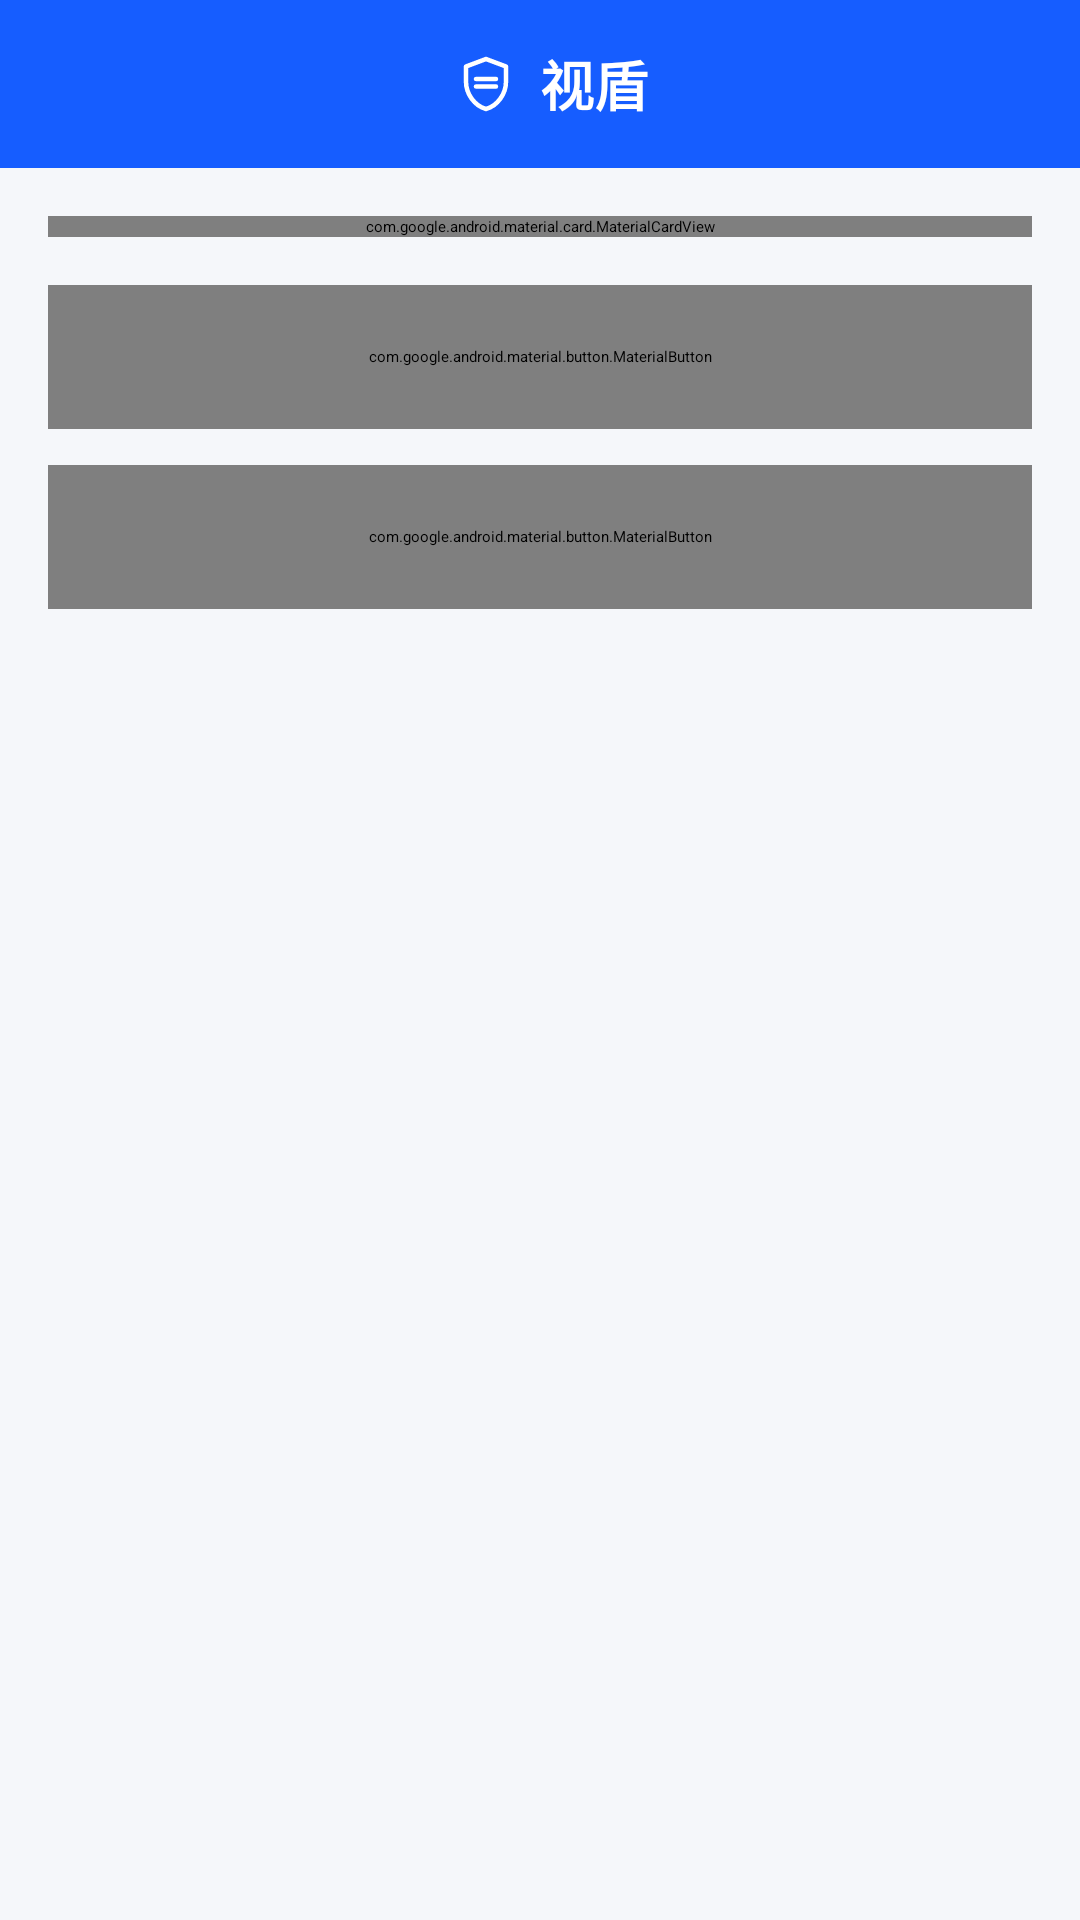

The Android layout XML behind this screen, and the referenced resources:
<!-- AndroidManifest.xml: application theme Theme.Aiscanner -->
<!-- res/layout/activity_main.xml -->
<?xml version="1.0" encoding="utf-8"?>
<LinearLayout xmlns:android="http://schemas.android.com/apk/res/android"
    xmlns:app="http://schemas.android.com/apk/res-auto"
    android:layout_width="match_parent"
    android:layout_height="match_parent"
    android:orientation="vertical"
    android:background="@color/page_background">

    <FrameLayout
        android:layout_width="match_parent"
        android:layout_height="56dp"
        android:background="@color/brand_primary"
        android:paddingStart="16dp"
        android:paddingEnd="8dp">

        <LinearLayout
            android:layout_width="wrap_content"
            android:layout_height="match_parent"
            android:layout_gravity="center"
            android:gravity="center_vertical"
            android:orientation="horizontal">

            <ImageView
                android:layout_width="20dp"
                android:layout_height="20dp"
                android:src="@drawable/ic_shield_scan"
                app:tint="@color/white"
                android:contentDescription="@null" />

            <TextView
                android:layout_width="wrap_content"
                android:layout_height="wrap_content"
                android:layout_marginStart="8dp"
                android:text="@string/app_name"
                android:textColor="@color/white"
                android:textSize="18sp"
                android:textStyle="bold" />
        </LinearLayout>

        <ImageButton
            android:id="@+id/btnSettings"
            android:layout_width="48dp"
            android:layout_height="48dp"
            android:layout_gravity="end|center_vertical"
            android:background="?attr/selectableItemBackgroundBorderless"
            android:contentDescription="@string/settings_title"
            android:src="@drawable/ic_settings"
            app:tint="@color/white" />
    </FrameLayout>

    <com.google.android.material.card.MaterialCardView
        android:layout_width="match_parent"
        android:layout_height="wrap_content"
        android:layout_marginStart="16dp"
        android:layout_marginTop="16dp"
        android:layout_marginEnd="16dp"
        app:cardBackgroundColor="@color/surface_card"
        app:cardCornerRadius="12dp"
        app:cardElevation="2dp">

        <LinearLayout
            android:layout_width="match_parent"
            android:layout_height="wrap_content"
            android:orientation="vertical"
            android:paddingStart="16dp"
            android:paddingTop="24dp"
            android:paddingEnd="16dp"
            android:paddingBottom="24dp">

            <TextView
                android:id="@+id/tvTitle"
                android:layout_width="wrap_content"
                android:layout_height="wrap_content"
                android:text="@string/main_title"
                android:textColor="@color/brand_primary"
                android:textSize="22sp"
                android:textStyle="bold" />

            <TextView
                android:id="@+id/tvDesc"
                android:layout_width="wrap_content"
                android:layout_height="wrap_content"
                android:layout_marginTop="8dp"
                android:text="@string/main_desc"
                android:textColor="@color/text_secondary"
                android:textSize="14sp" />

            <TextView
                android:id="@+id/tvTip"
                android:layout_width="wrap_content"
                android:layout_height="wrap_content"
                android:layout_marginTop="16dp"
                android:text="@string/overlay_permission_tip"
                android:textColor="@color/text_assist"
                android:textSize="13sp" />

            <TextView
                android:id="@+id/tvStatus"
                android:layout_width="wrap_content"
                android:layout_height="wrap_content"
                android:layout_marginTop="16dp"
                android:text="@string/overlay_not_ready"
                android:textColor="@color/text_secondary"
                android:textSize="13sp" />
        </LinearLayout>
    </com.google.android.material.card.MaterialCardView>

    <com.google.android.material.button.MaterialButton
        android:id="@+id/btnGrantPermission"
        android:layout_width="match_parent"
        android:layout_height="48dp"
        android:layout_marginStart="16dp"
        android:layout_marginTop="16dp"
        android:layout_marginEnd="16dp"
        android:insetTop="0dp"
        android:insetBottom="0dp"
        android:text="@string/grant_overlay_permission"
        android:textAllCaps="false"
        android:textColor="@color/white"
        android:textSize="16sp"
        app:backgroundTint="@color/brand_primary"
        app:cornerRadius="8dp" />

    <com.google.android.material.button.MaterialButton
        android:id="@+id/btnHistory"
        android:layout_width="match_parent"
        android:layout_height="48dp"
        android:layout_marginStart="16dp"
        android:layout_marginTop="12dp"
        android:layout_marginEnd="16dp"
        android:insetTop="0dp"
        android:insetBottom="0dp"
        android:text="@string/history_records"
        android:textAllCaps="false"
        android:textColor="@color/brand_primary"
        android:textSize="16sp"
        app:backgroundTint="@color/white"
        app:cornerRadius="8dp"
        app:strokeColor="@color/brand_primary"
        app:strokeWidth="1dp" />

</LinearLayout>
<!-- resources referenced by this layout -->
<resources>
  <color name="brand_primary">#165DFF</color>
  <color name="page_background">#F5F7FA</color>
  <color name="surface_card">#FFFFFF</color>
  <color name="text_assist">#86909C</color>
  <color name="text_secondary">#4E5969</color>
  <color name="white">#FFFFFF</color>
  <!-- drawable ic_shield_scan (drawable) -->
  <?xml version="1.0" encoding="utf-8"?>
  <vector xmlns:android="http://schemas.android.com/apk/res/android"
      android:width="24dp"
      android:height="24dp"
      android:viewportWidth="24"
      android:viewportHeight="24">
      <path
          android:fillColor="#00000000"
          android:pathData="M12,2L4,5v6c0,5 3.4,9.7 8,11c4.6,-1.3 8,-6 8,-11V5z"
          android:strokeColor="#FFFFFF"
          android:strokeLineCap="round"
          android:strokeLineJoin="round"
          android:strokeWidth="1.8" />
      <path
          android:fillColor="#00000000"
          android:pathData="M8,10h8M8,13h8"
          android:strokeColor="#FFFFFF"
          android:strokeLineCap="round"
          android:strokeWidth="1.8" />
  </vector>
  <string name="app_name">视盾</string>
  <string name="grant_overlay_permission">开启悬浮窗权限</string>
  <string name="history_records">历史检测记录</string>
  <string name="main_desc">展示APP核心运作逻辑</string>
  <string name="main_title">ShortVideoGuard Demo</string>
  <string name="overlay_not_ready">未获得悬浮窗权限</string>
  <string name="overlay_permission_tip">需开启悬浮窗权限后，方可在其他应用上层显示检测悬浮球</string>
  <string name="settings_title">设置</string>
  <style name="Theme.Aiscanner" parent="Theme.MaterialComponents.DayNight.NoActionBar">
          
          <item name="colorPrimary">@color/brand_primary</item>
          <item name="colorPrimaryVariant">@color/brand_primary</item>
          <item name="colorOnPrimary">@color/white</item>
          
          <item name="colorSecondary">@color/brand_primary_container</item>
          <item name="colorSecondaryVariant">@color/brand_primary_container</item>
          <item name="colorOnSecondary">@color/text_primary</item>
          <item name="android:colorBackground">@color/page_background</item>
          <item name="colorSurface">@color/surface_card</item>
          
          <item name="android:statusBarColor">@color/brand_primary</item>
          <item name="android:navigationBarColor">@color/page_background</item>
          
      </style>
  <color name="brand_primary_container">#E8F3FF</color>
  <color name="text_primary">#1D2129</color>
</resources>
